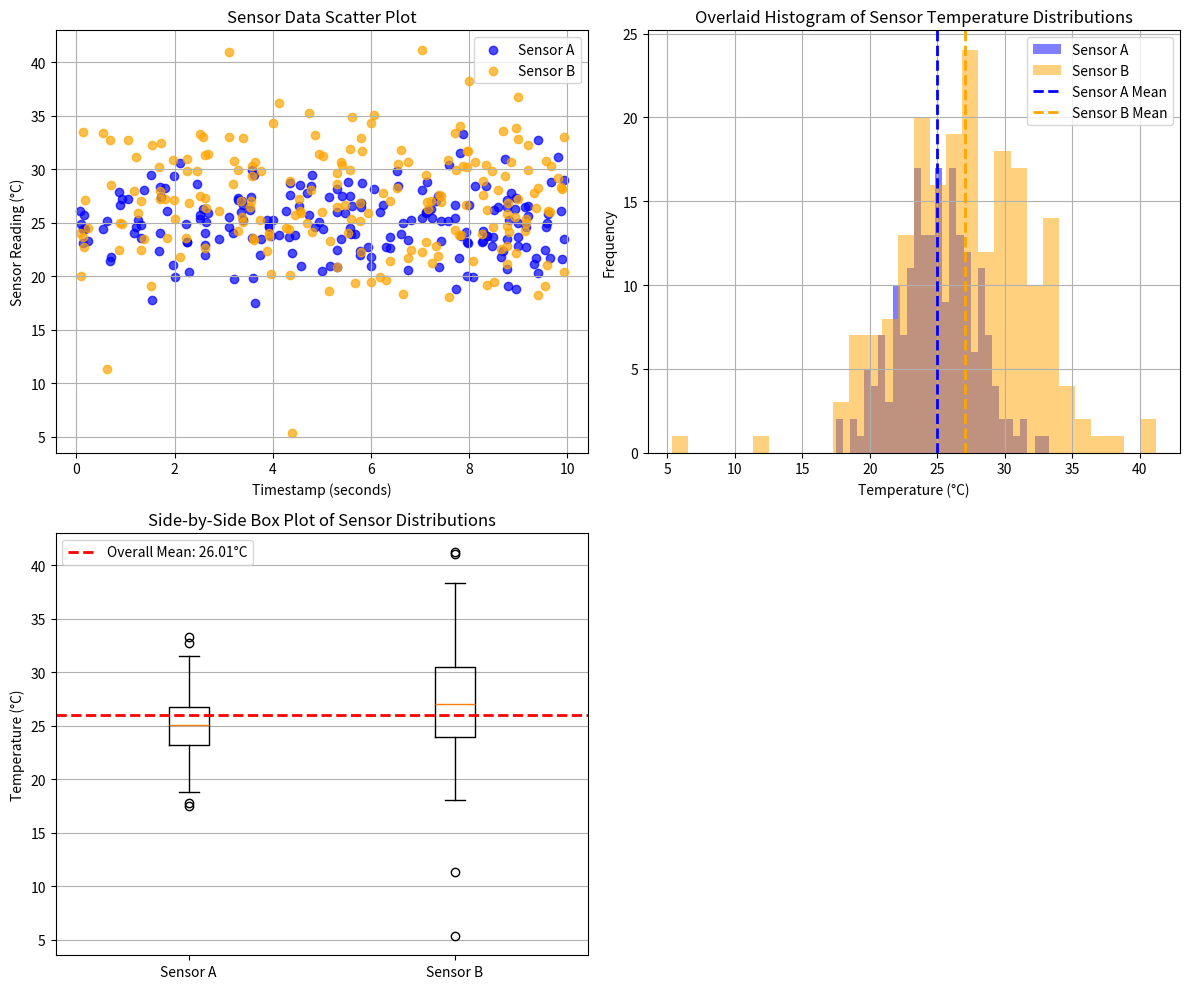

Write Python code to recreate this figure.
"""Generate publication-quality sensor data visualizations.

This script creates synthetic temperature sensor data using NumPy
and produces scatter, histogram, and box plot visualizations saved
as PNG files.

Usage
-----
    python generate_plots.py
"""

import numpy as np
import matplotlib.pyplot as plt

# Create a function generate_data(seed) that returns sensor_a, sensor_b,
# and timestamps arrays with the same parameters as in the notebook.
# Use NumPy-style docstring with Parameters and Returns sections.

def generate_data(seed):
    """Generate synthetic temperature sensor data and timestamps.

    Parameters
    ----------
    seed : int
        Seed for the random number generator to ensure reproducibility.

    Returns
    -------
    sensor_a : ndarray of shape (200,)
        Temperature readings from Sensor A (mean 25°C, std 3°C).
    sensor_b : ndarray of shape (200,)
        Temperature readings from Sensor B (mean 27°C, std 4.5°C).
    timestamps : ndarray of shape (200,)
        Sorted timestamps uniformly distributed from 0 to 10 seconds.
    """
    rng = np.random.default_rng(seed)
    timestamps = np.sort(rng.uniform(0, 10, 200))
    sensor_a = rng.normal(25, 3, 200)
    sensor_b = rng.normal(27, 4.5, 200)
    return sensor_a, sensor_b, timestamps

def generate_data(seed):
    """Generate synthetic temperature sensor readings.

    Parameters
    ----------
    seed : int
        Random number generator seed for reproducibility.

    Returns
    -------
    sensor_a : numpy.ndarray
        Temperature readings from sensor A in Celsius, shape (200,).
    sensor_b : numpy.ndarray
        Temperature readings from sensor B in Celsius, shape (200,).
    timestamps : numpy.ndarray
        Measurement timestamps in seconds, shape (200,).
    """
    rng = np.random.default_rng(seed=seed)
    sensor_a = rng.normal(loc=25.0, scale=3.0, size=200)
    sensor_b = rng.normal(loc=27.0, scale=4.5, size=200)
    timestamps = rng.uniform(low=0.0, high=10.0, size=200)
    return sensor_a, sensor_b, timestamps

# Create plot_scatter(sensor_a, sensor_b, timestamps, ax) that draws
# the scatter plot from the notebook onto the given Axes object.
# NumPy-style docstring. Modifies ax in place, returns None.

def plot_scatter(sensor_a, sensor_b, timestamps, ax):
    """Plot scatter plot of sensor data on the given Axes.

    Parameters
    ----------
    sensor_a : array_like
        Temperature readings from Sensor A.
    sensor_b : array_like
        Temperature readings from Sensor B.
    timestamps : array_like
        Timestamps for the readings.
    ax : matplotlib.axes.Axes
        The Axes object to plot on.

    Returns
    -------
    None
        Modifies ax in place.
    """
    ax.scatter(timestamps, sensor_a, color='blue', label='Sensor A', alpha=0.7)
    ax.scatter(timestamps, sensor_b, color='orange', label='Sensor B', alpha=0.7)
    ax.set_xlabel('Timestamp (seconds)')
    ax.set_ylabel('Sensor Reading (°C)')
    ax.set_title('Sensor Data Scatter Plot')
    ax.legend()
    ax.grid(True)

# Create plot_histogram(sensor_a, sensor_b, ax) that draws
# the histogram from the notebook onto the given Axes object.
# NumPy-style docstring. Modifies ax in place, returns None.

def plot_histogram(sensor_a, sensor_b, ax):
    """Plot overlaid histogram of sensor temperature distributions on the given Axes.

    Parameters
    ----------
    sensor_a : array_like
        Temperature readings from Sensor A.
    sensor_b : array_like
        Temperature readings from Sensor B.
    ax : matplotlib.axes.Axes
        The Axes object to plot on.

    Returns
    -------
    None
        Modifies ax in place.
    """
    ax.hist(sensor_a, bins=30, alpha=0.5, label='Sensor A', color='blue')
    ax.hist(sensor_b, bins=30, alpha=0.5, label='Sensor B', color='orange')
    ax.axvline(np.mean(sensor_a), color='blue', linestyle='--', linewidth=2, label='Sensor A Mean')
    ax.axvline(np.mean(sensor_b), color='orange', linestyle='--', linewidth=2, label='Sensor B Mean')
    ax.set_xlabel('Temperature (°C)')
    ax.set_ylabel('Frequency')
    ax.set_title('Overlaid Histogram of Sensor Temperature Distributions')
    ax.legend()
    ax.grid(True)

# Create plot_boxplot(sensor_a, sensor_b, ax) that draws
# the box plot from the notebook onto the given Axes object.
# NumPy-style docstring. Modifies ax in place, returns None.

def plot_boxplot(sensor_a, sensor_b, ax):
    """Plot side-by-side box plot of sensor distributions on the given Axes.

    Parameters
    ----------
    sensor_a : array_like
        Temperature readings from Sensor A.
    sensor_b : array_like
        Temperature readings from Sensor B.
    ax : matplotlib.axes.Axes
        The Axes object to plot on.

    Returns
    -------
    None
        Modifies ax in place.
    """
    ax.boxplot([sensor_a, sensor_b], labels=['Sensor A', 'Sensor B'])
    overall_mean = np.mean(np.concatenate([sensor_a, sensor_b]))
    ax.axhline(overall_mean, color='red', linestyle='--', linewidth=2, label=f'Overall Mean: {overall_mean:.2f}°C')
    ax.set_ylabel('Temperature (°C)')
    ax.set_title('Side-by-Side Box Plot of Sensor Distributions')
    ax.legend()
    ax.grid(True, axis='y')

# Create main() that generates data, creates a 1x3 subplot figure,
# calls each plot function, adjusts layout, and saves as sensor_analysis.png
# at 150 DPI with tight bounding box.

def main():
    """Generate sensor data and create publication-quality plots.

    Generates synthetic sensor data, creates a 2x2 subplot figure with
    scatter plot, histogram, and box plot, and saves the figure as PNG.

    Parameters
    ----------
    None

    Returns
    -------
    None
    """
    sensor_a, sensor_b, timestamps = generate_data(876)
    fig, axs = plt.subplots(2, 2, figsize=(12, 10))

    plot_scatter(sensor_a, sensor_b, timestamps, axs[0, 0])
    plot_histogram(sensor_a, sensor_b, axs[0, 1])
    plot_boxplot(sensor_a, sensor_b, axs[1, 0])

    axs[1, 1].axis('off')

    plt.tight_layout()
    plt.savefig('sensor_analysis.png', dpi=150, bbox_inches='tight')
    plt.show()


if __name__ == '__main__':
    main()
